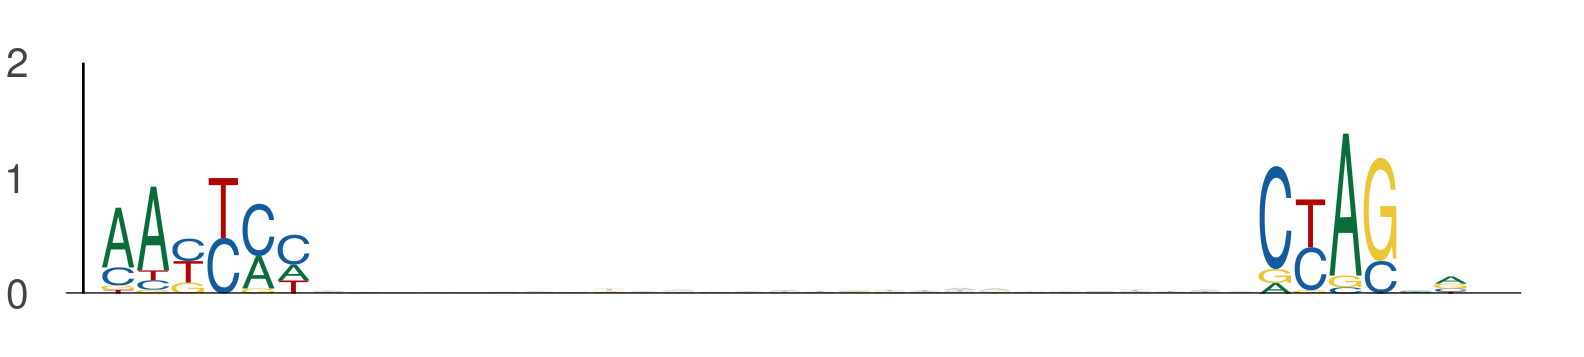

Data behind this chart, as committed beside it:
seq_index, start_position, end_position, is_reversed_complement
2014, 96, 102, 0
2014, 129, 135, 0
102, 20, 26, 0
102, 53, 59, 0
843, 124, 130, 0
843, 157, 163, 0
843, 88, 94, 0
843, 121, 127, 0
78, 57, 63, 0
78, 90, 96, 0
5000, 57, 63, 0
5000, 90, 96, 0
484, 117, 123, 0
484, 150, 156, 0
5857, 3, 9, 0
5857, 36, 42, 0
3381, 20, 26, 0
3381, 53, 59, 0
2981, 58, 64, 0
2981, 91, 97, 0
3043, 63, 69, 0
3043, 96, 102, 0
4816, 13, 19, 0
4816, 46, 52, 0
2040, 114, 120, 0
2040, 147, 153, 0
4671, 9, 15, 0
4671, 42, 48, 0
1634, 61, 67, 0
1634, 94, 100, 0
1273, 113, 119, 0
1273, 146, 152, 0
1835, 98, 104, 0
1835, 131, 137, 0
3449, 57, 63, 0
3449, 90, 96, 0
3449, 128, 134, 0
3449, 161, 167, 0
875, 13, 19, 0
875, 46, 52, 0
875, 127, 133, 0
875, 160, 166, 0
6000, 36, 42, 0
6000, 69, 75, 0
2747, 72, 78, 0
2747, 105, 111, 0
5094, 114, 120, 0
5094, 147, 153, 0
315, 13, 19, 0
315, 46, 52, 0
5304, 124, 130, 0
5304, 157, 163, 0
4876, 57, 63, 0
4876, 90, 96, 0
2162, 95, 101, 0
2162, 128, 134, 0
596, 66, 72, 0
596, 99, 105, 0
5459, 42, 48, 0
5459, 75, 81, 0
... 948 more rows
